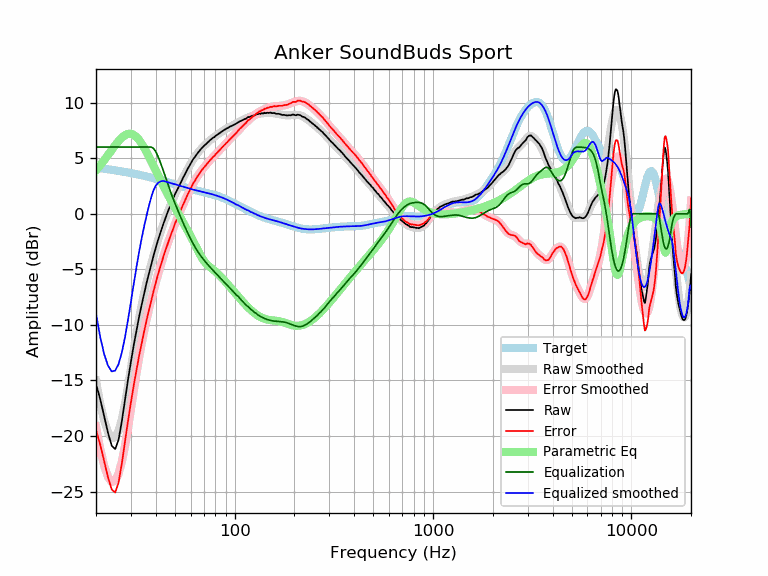

The table this chart was drawn from, first rows:
frequency, raw, error, smoothed, error_smoothed, equalization, parametric_eq, equalized_raw, equalized_smoothed, target
20, -15.32, -19.46, -15.00, -19.14, 6.00, 3.91, -9.32, -9.00, 4.14
21, -16.67, -20.77, -17.08, -21.17, 6.00, 4.36, -10.67, -11.08, 4.09
22, -18.21, -22.26, -18.64, -22.69, 6.00, 4.82, -12.21, -12.64, 4.05
23, -19.72, -23.72, -19.68, -23.68, 6.00, 5.28, -13.72, -13.68, 4.00
24, -20.86, -24.81, -20.19, -24.14, 6.00, 5.74, -14.86, -14.19, 3.95
25, -21.17, -25.08, -20.11, -24.01, 6.00, 6.16, -15.17, -14.11, 3.90
26, -20.32, -24.18, -19.52, -23.37, 6.00, 6.54, -14.32, -13.52, 3.85
27, -18.65, -22.46, -18.48, -22.29, 6.00, 6.85, -12.65, -12.48, 3.81
28, -16.77, -20.53, -17.11, -20.87, 6.00, 7.07, -10.77, -11.11, 3.76
29, -14.93, -18.64, -15.55, -19.26, 6.00, 7.18, -8.93, -9.55, 3.71
30, -13.31, -16.97, -13.91, -17.57, 6.00, 7.19, -7.31, -7.91, 3.66
31, -11.81, -15.42, -12.30, -15.91, 6.00, 7.09, -5.81, -6.30, 3.61
32, -10.50, -14.06, -10.78, -14.34, 6.00, 6.90, -4.50, -4.78, 3.56
33, -9.25, -12.76, -9.41, -12.92, 6.00, 6.63, -3.25, -3.41, 3.51
34, -8.16, -11.62, -8.19, -11.64, 6.00, 6.30, -2.16, -2.19, 3.46
35, -7.15, -10.56, -7.11, -10.51, 6.00, 5.93, -1.15, -1.11, 3.41
36, -6.19, -9.55, -6.15, -9.50, 6.00, 5.53, -0.19, -0.15, 3.35
37, -5.35, -8.66, -5.28, -8.58, 6.00, 5.12, 0.65, 0.72, 3.30
38, -4.53, -7.78, -4.49, -7.74, 6.00, 4.71, 1.47, 1.51, 3.25
39, -3.77, -6.97, -3.76, -6.95, 5.87, 4.30, 2.10, 2.11, 3.20
40, -3.08, -6.23, -3.07, -6.22, 5.60, 3.89, 2.51, 2.52, 3.15
41, -2.41, -5.51, -2.44, -5.53, 5.19, 3.50, 2.78, 2.75, 3.09
42, -1.83, -4.87, -1.84, -4.88, 4.72, 3.12, 2.89, 2.88, 3.04
43, -1.29, -4.28, -1.28, -4.27, 4.22, 2.76, 2.93, 2.94, 2.99
44, -0.76, -3.70, -0.77, -3.70, 3.70, 2.41, 2.94, 2.94, 2.94
45, -0.30, -3.19, -0.29, -3.17, 3.17, 2.07, 2.87, 2.89, 2.89
46, 0.18, -2.66, 0.16, -2.67, 2.67, 1.74, 2.85, 2.83, 2.83
47, 0.58, -2.21, 0.58, -2.20, 2.20, 1.43, 2.78, 2.78, 2.78
48, 0.98, -1.76, 0.98, -1.76, 1.76, 1.12, 2.73, 2.74, 2.73
49, 1.33, -1.36, 1.35, -1.34, 1.34, 0.83, 2.66, 2.69, 2.69
50, 1.75, -0.89, 1.70, -0.94, 0.94, 0.54, 2.68, 2.64, 2.64
51, 2.04, -0.56, 2.04, -0.55, 0.55, 0.26, 2.59, 2.59, 2.59
52, 2.34, -0.21, 2.36, -0.19, 0.19, -0.01, 2.52, 2.55, 2.55
53, 2.64, 0.13, 2.66, 0.16, -0.16, -0.27, 2.47, 2.50, 2.50
54, 2.96, 0.50, 2.96, 0.50, -0.50, -0.53, 2.46, 2.46, 2.46
55, 3.26, 0.84, 3.24, 0.83, -0.83, -0.78, 2.43, 2.42, 2.42
56, 3.51, 1.13, 3.52, 1.14, -1.14, -1.03, 2.37, 2.38, 2.38
57, 3.78, 1.44, 3.78, 1.44, -1.44, -1.28, 2.33, 2.34, 2.34
58, 4.05, 1.75, 4.03, 1.73, -1.73, -1.53, 2.31, 2.30, 2.30
59, 4.28, 2.01, 4.27, 2.01, -2.01, -1.77, 2.27, 2.26, 2.26
60, 4.50, 2.27, 4.50, 2.27, -2.27, -2.02, 2.22, 2.23, 2.23
61, 4.71, 2.51, 4.72, 2.52, -2.52, -2.27, 2.19, 2.20, 2.20
62, 4.96, 2.79, 4.92, 2.75, -2.75, -2.52, 2.20, 2.16, 2.16
63, 5.09, 2.95, 5.11, 2.97, -2.97, -2.76, 2.11, 2.13, 2.13
64, 5.29, 3.18, 5.28, 3.18, -3.18, -3.01, 2.11, 2.10, 2.10
65, 5.45, 3.37, 5.44, 3.37, -3.37, -3.25, 2.08, 2.07, 2.07
66, 5.60, 3.55, 5.59, 3.55, -3.55, -3.48, 2.05, 2.04, 2.04
67, 5.74, 3.72, 5.73, 3.72, -3.72, -3.70, 2.02, 2.02, 2.02
68, 5.87, 3.88, 5.86, 3.87, -3.87, -3.90, 1.99, 1.99, 1.99
69, 5.99, 4.02, 5.99, 4.02, -4.02, -4.09, 1.96, 1.96, 1.96
70, 6.11, 4.17, 6.10, 4.16, -4.16, -4.25, 1.94, 1.94, 1.94
71, 6.21, 4.30, 6.21, 4.30, -4.30, -4.39, 1.91, 1.91, 1.91
72, 6.29, 4.40, 6.31, 4.43, -4.43, -4.51, 1.86, 1.88, 1.88
73, 6.41, 4.55, 6.41, 4.55, -4.55, -4.61, 1.86, 1.86, 1.86
74, 6.50, 4.66, 6.50, 4.67, -4.67, -4.71, 1.83, 1.83, 1.83
75, 6.61, 4.80, 6.59, 4.79, -4.79, -4.79, 1.82, 1.81, 1.81
76, 6.69, 4.91, 6.68, 4.90, -4.90, -4.87, 1.78, 1.78, 1.78
77, 6.77, 5.01, 6.76, 5.01, -5.01, -4.95, 1.75, 1.75, 1.75
78, 6.86, 5.13, 6.84, 5.12, -5.12, -5.04, 1.74, 1.72, 1.72
79, 6.89, 5.19, 6.92, 5.22, -5.22, -5.12, 1.66, 1.69, 1.69
... 553 more rows
